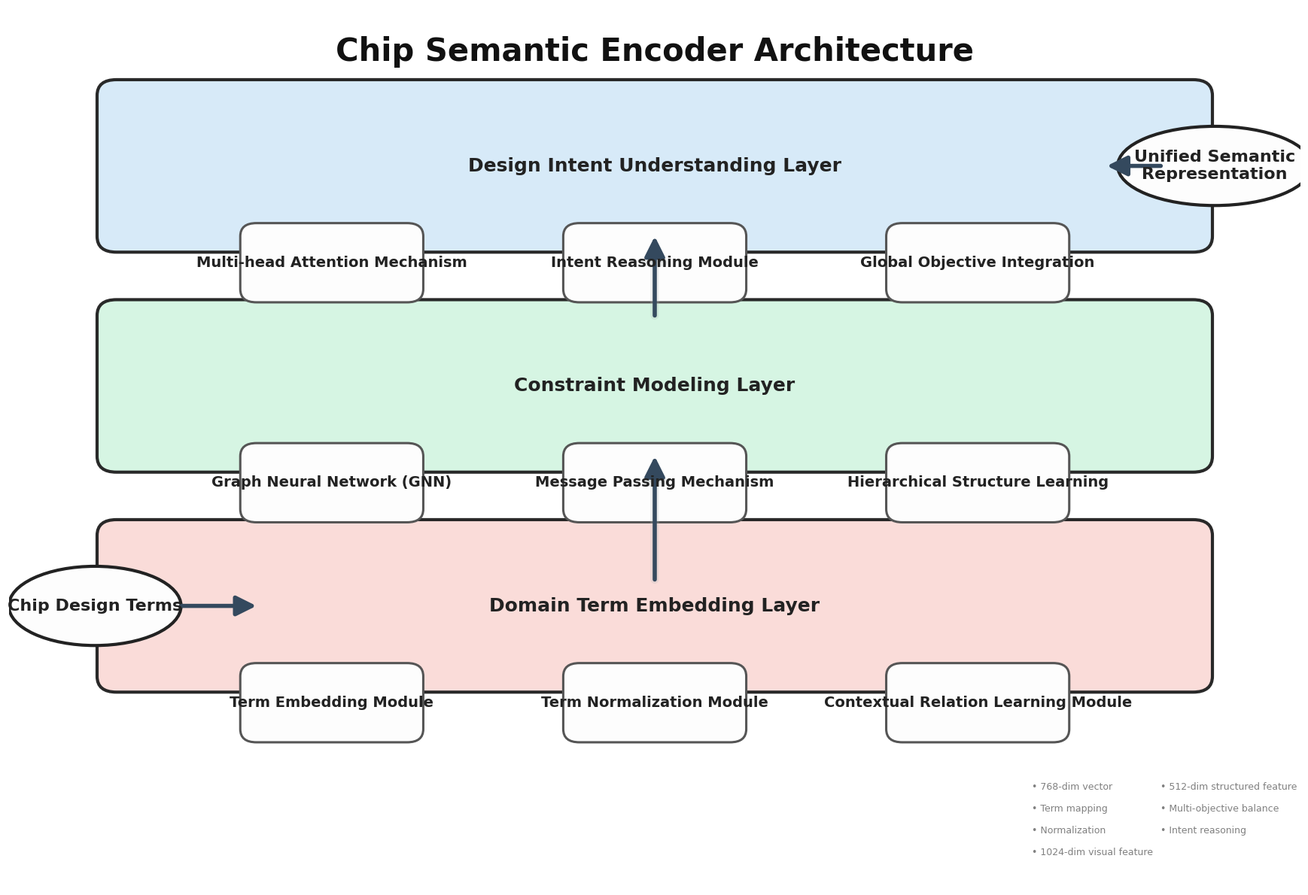

Here is the Python script that generated this plot:
import matplotlib
matplotlib.use('Agg')
import matplotlib.pyplot as plt
from matplotlib.patches import FancyBboxPatch, ConnectionPatch, Ellipse

plt.rcParams['font.sans-serif'] = ['Arial', 'DejaVu Sans']
plt.rcParams['axes.unicode_minus'] = False

fig, ax = plt.subplots(figsize=(18, 12))
ax.set_xlim(0, 12)
ax.set_ylim(0, 10)
ax.axis('off')

colors = {
    'layer1': '#D6EAF8',
    'layer2': '#D5F5E3',
    'layer3': '#FADBD8',
    'module': '#FDFDFD',
    'arrow': '#34495E',
    'arrow_shadow': '#B2BABB'
}

layer_defs = [
    {'name': 'Design Intent Understanding Layer', 'y': 8.2, 'color': colors['layer1']},
    {'name': 'Constraint Modeling Layer', 'y': 5.7, 'color': colors['layer2']},
    {'name': 'Domain Term Embedding Layer', 'y': 3.2, 'color': colors['layer3']}
]

# 主层色块
for layer in layer_defs:
    main_box = FancyBboxPatch((1, layer['y']-0.8), 10, 1.6, boxstyle="round,pad=0.18", facecolor=layer['color'], edgecolor='#222', linewidth=3, alpha=0.97)
    ax.add_patch(main_box)
    ax.text(6, layer['y'], layer['name'], ha='center', va='center', fontsize=18, fontweight='bold', color='#222')

# 子模块均匀分布
modules = [
    ["Multi-head Attention Mechanism", "Intent Reasoning Module", "Global Objective Integration"],
    ["Graph Neural Network (GNN)", "Message Passing Mechanism", "Hierarchical Structure Learning"],
    ["Term Embedding Module", "Term Normalization Module", "Contextual Relation Learning Module"]
]
for i, layer in enumerate(layer_defs):
    y = layer['y']-1.1
    for j, name in enumerate(modules[i]):
        x = 3 + j*3
        box = FancyBboxPatch((x-0.7, y-0.3), 1.4, 0.6, boxstyle="round,pad=0.15", facecolor=colors['module'], edgecolor='#555', linewidth=2.2)
        ax.add_patch(box)
        ax.text(x, y, name, ha='center', va='center', fontsize=14, fontweight='bold', color='#222')

# 输入输出用大椭圆
ax.add_patch(Ellipse((0.8, 3.2), 1.6, 0.9, facecolor='#FDFDFD', edgecolor='#222', linewidth=3))
ax.text(0.8, 3.2, 'Chip Design Terms', ha='center', va='center', fontsize=16, fontweight='bold', color='#222')
ax.add_patch(Ellipse((11.2, 8.2), 1.8, 0.9, facecolor='#FDFDFD', edgecolor='#222', linewidth=3))
ax.text(11.2, 8.2, 'Unified Semantic\nRepresentation', ha='center', va='center', fontsize=16, fontweight='bold', color='#222')

# 注释右下角分两列
tech_notes_left = [
    '• 768-dim vector',
    '• Term mapping',
    '• Normalization',
    '• 1024-dim visual feature'
]
tech_notes_right = [
    '• 512-dim structured feature',
    '• Multi-objective balance',
    '• Intent reasoning'
]
for i, note in enumerate(tech_notes_left):
    ax.text(9.5, 1.2-i*0.25, note, fontsize=9, color='gray', ha='left', va='top')
for i, note in enumerate(tech_notes_right):
    ax.text(10.7, 1.2-i*0.25, note, fontsize=9, color='gray', ha='left', va='top')

# 箭头（主流程加阴影）
arrow_style = dict(arrowstyle='-|>', mutation_scale=40, fc=colors['arrow'], ec=colors['arrow'], linewidth=4)
shadow_style = dict(arrowstyle='-|>', mutation_scale=40, fc=colors['arrow_shadow'], ec=colors['arrow_shadow'], linewidth=8, alpha=0.25)
# 层间主流程
for x in [6]:
    for y1, y2 in [(3.2+0.3, 5.7-0.8), (5.7+0.8, 8.2-0.8)]:
        # 阴影
        ax.add_patch(ConnectionPatch((x, y1), (x, y2), "data", "data", **shadow_style))
        # 主箭头
        ax.add_patch(ConnectionPatch((x, y1), (x, y2), "data", "data", **arrow_style))
# 输入到embedding
ax.add_patch(ConnectionPatch((1.6, 3.2), (2.3, 3.2), "data", "data", **arrow_style))
# 输出
ax.add_patch(ConnectionPatch((10.7, 8.2), (10.2, 8.2), "data", "data", **arrow_style))

# 主标题
ax.text(6, 9.5, 'Chip Semantic Encoder Architecture', ha='center', va='center', fontsize=30, fontweight='bold', color='#111')

plt.tight_layout()
plt.savefig('chip_semantic_encoder.png', dpi=300, bbox_inches='tight')
plt.close()
